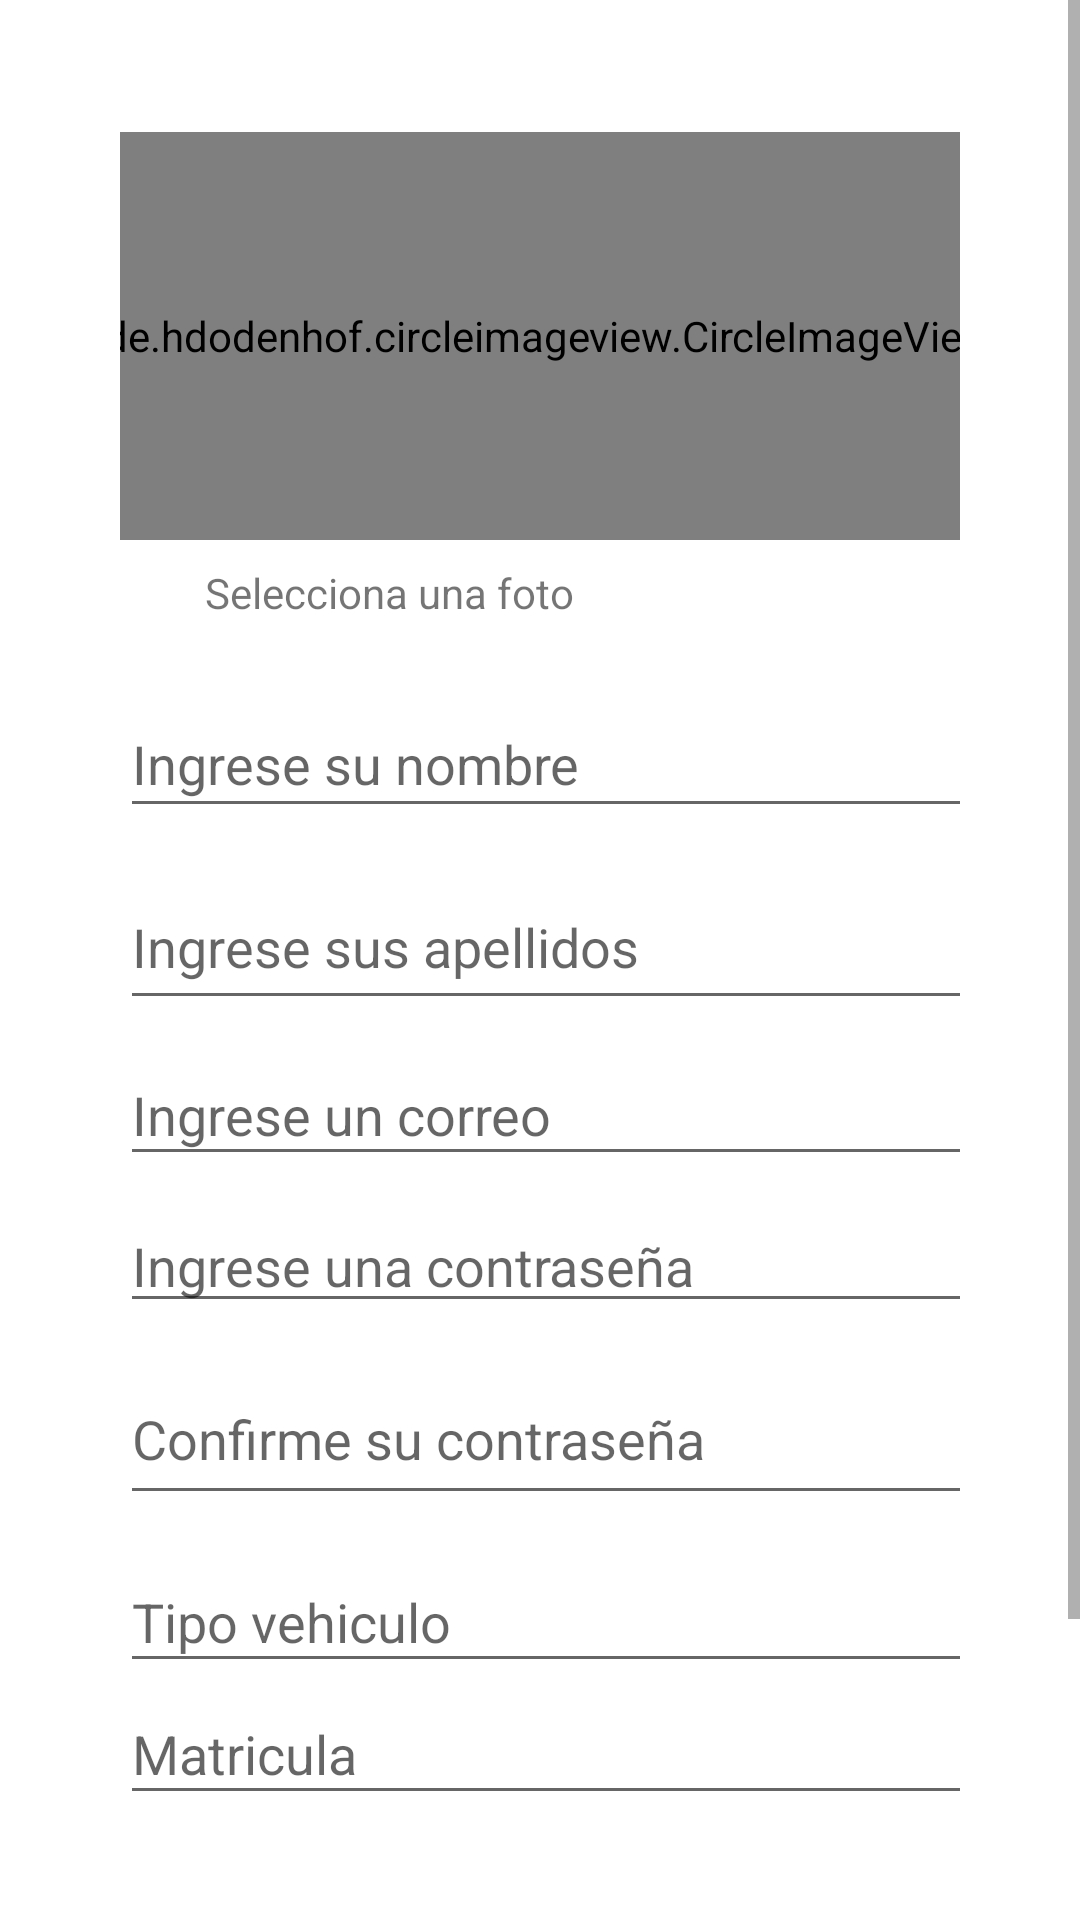

Layout XML and referenced resources for this Android screen:
<!-- AndroidManifest.xml: application theme Theme.Auth -->
<!-- res/layout/fragment_register.xml -->
<?xml version="1.0" encoding="utf-8"?>
<ScrollView
    xmlns:android="http://schemas.android.com/apk/res/android"
    xmlns:tools="http://schemas.android.com/tools"
    xmlns:app="http://schemas.android.com/apk/res-auto"

     android:layout_height="match_parent"
    android:layout_width="match_parent">

    <androidx.constraintlayout.widget.ConstraintLayout
        android:layout_width="wrap_content"
        android:layout_height="wrap_content"
        android:padding="40dp"
        tools:context=".ui.RegisterFragment">

        <EditText
            android:id="@+id/txt_email2"
            android:layout_width="299dp"
            android:layout_height="44dp"
            android:layout_marginTop="12dp"
            android:hint="Tipo vehiculo"
            android:inputType="textEmailAddress"
            app:layout_constraintEnd_toEndOf="parent"
            app:layout_constraintHorizontal_bias="0.0"
            app:layout_constraintStart_toStartOf="parent"
            app:layout_constraintTop_toBottomOf="@+id/txt_confirm_password" />

        <EditText
            android:id="@+id/txt_email3"
            android:layout_width="299dp"
            android:layout_height="44dp"
            android:hint="Matricula"
            android:inputType="textEmailAddress"
            app:layout_constraintEnd_toEndOf="parent"
            app:layout_constraintHorizontal_bias="0.0"
            app:layout_constraintStart_toStartOf="parent"
            app:layout_constraintTop_toBottomOf="@+id/txt_email2" />

        <FrameLayout
            android:id="@+id/progressBar_signUp"
            android:layout_width="match_parent"
            android:layout_height="match_parent"
            android:background="@color/white"
            android:visibility="gone"
            app:layout_constraintBottom_toBottomOf="parent"
            app:layout_constraintEnd_toEndOf="parent"
            app:layout_constraintStart_toStartOf="parent"
            app:layout_constraintTop_toTopOf="parent">

            <ProgressBar
                android:layout_width="wrap_content"
                android:layout_height="wrap_content"
                android:layout_gravity="center" />
        </FrameLayout>

        <de.hdodenhof.circleimageview.CircleImageView
            android:id="@+id/img_user_register"
            android:layout_width="332dp"
            android:layout_height="136dp"
            android:layout_marginStart="8dp"
            android:layout_marginTop="4dp"
            android:layout_marginEnd="8dp"
            android:scaleType="centerCrop"
            android:src="@drawable/ic_camera"
            app:layout_constraintEnd_toEndOf="parent"
            app:layout_constraintHorizontal_bias="0.461"
            app:layout_constraintStart_toStartOf="parent"
            app:layout_constraintTop_toTopOf="parent" />


        <TextView
            android:id="@+id/txt_take_photo"
            android:layout_width="232dp"
            android:layout_height="30dp"
            android:layout_marginTop="8dp"
            android:text="Selecciona una foto"
            app:layout_constraintEnd_toEndOf="parent"
            app:layout_constraintHorizontal_bias="0.592"
            app:layout_constraintStart_toStartOf="parent"
            app:layout_constraintTop_toBottomOf="@+id/img_user_register" />

        <EditText
            android:id="@+id/txt_name"
            android:layout_width="288dp"
            android:layout_height="46dp"
            android:layout_marginTop="12dp"
            android:hint="Ingrese su nombre"
            android:inputType="textPersonName"
            app:layout_constraintEnd_toEndOf="parent"
            app:layout_constraintHorizontal_bias="0.0"
            app:layout_constraintStart_toStartOf="parent"
            app:layout_constraintTop_toBottomOf="@+id/txt_take_photo" />

        <EditText
            android:id="@+id/txt_last_name"
            android:layout_width="298dp"
            android:layout_height="52dp"
            android:layout_marginTop="12dp"
            android:hint="Ingrese sus apellidos"
            android:inputType="text"
            app:layout_constraintEnd_toEndOf="parent"
            app:layout_constraintHorizontal_bias="0.0"
            app:layout_constraintStart_toStartOf="parent"
            app:layout_constraintTop_toBottomOf="@+id/txt_name" />

        <EditText
            android:id="@+id/txt_email"
            android:layout_width="299dp"
            android:layout_height="44dp"
            android:layout_marginTop="8dp"
            android:hint="Ingrese un correo"
            android:inputType="textEmailAddress"
            app:layout_constraintEnd_toEndOf="parent"
            app:layout_constraintHorizontal_bias="0.0"
            app:layout_constraintStart_toStartOf="parent"
            app:layout_constraintTop_toBottomOf="@+id/txt_last_name" />

        <EditText
            android:id="@+id/txt_password"
            android:layout_width="298dp"
            android:layout_height="41dp"
            android:layout_marginTop="8dp"
            android:hint="Ingrese una contraseña"
            android:inputType="textPassword"
            app:layout_constraintEnd_toEndOf="parent"
            app:layout_constraintHorizontal_bias="0.0"
            app:layout_constraintStart_toStartOf="parent"
            app:layout_constraintTop_toBottomOf="@+id/txt_email" />

        <EditText
            android:id="@+id/txt_confirm_password"
            android:layout_width="298dp"
            android:layout_height="54dp"
            android:layout_marginTop="10dp"
            android:hint="Confirme su contraseña"
            android:inputType="textPassword"
            app:layout_constraintBottom_toBottomOf="parent"
            app:layout_constraintEnd_toEndOf="parent"
            app:layout_constraintHorizontal_bias="0.0"
            app:layout_constraintStart_toStartOf="parent"
            app:layout_constraintTop_toBottomOf="@+id/txt_password"
            app:layout_constraintVertical_bias="0.0" />

        <TextView
            android:id="@+id/txt_have_a_count"
            android:layout_width="wrap_content"
            android:layout_height="wrap_content"
            android:layout_marginTop="16dp"
            android:text="¿Ya tienes una cuenta? Inicia Sesion"
            app:layout_constraintEnd_toEndOf="parent"
            app:layout_constraintStart_toStartOf="parent"
            app:layout_constraintTop_toBottomOf="@+id/btn_register" />

        <Button
            android:id="@+id/btn_register"
            android:layout_width="wrap_content"
            android:layout_height="wrap_content"
            android:layout_marginBottom="4dp"
            android:text="Registrar"
            app:layout_constraintBottom_toBottomOf="parent"
            app:layout_constraintEnd_toEndOf="parent"
            app:layout_constraintHorizontal_bias="0.425"
            app:layout_constraintStart_toStartOf="parent"
            app:layout_constraintTop_toBottomOf="@+id/txt_email3" />


    </androidx.constraintlayout.widget.ConstraintLayout>

</ScrollView>
<!-- resources referenced by this layout -->
<resources>
  <!-- drawable ic_camera (drawable) -->
  <vector xmlns:android="http://schemas.android.com/apk/res/android"
      android:width="40dp"
      android:height="40dp"
      android:viewportWidth="19.83"
      android:viewportHeight="15.89">
    <path
        android:pathData="M0,13.83v-9a0.16,0.16 0,0 0,0 0,2.37 2.37,0 0,1 2.45,-2h1.8a0.26,0.26 0,0 0,0.25 -0.13l1,-1.53a2.25,2.25 0,0 1,1.89 -1.08c1.65,0 3.3,0 5,0a2.16,2.16 0,0 1,1.77 0.92c0.39,0.53 0.74,1.09 1.1,1.64a0.36,0.36 0,0 0,0.36 0.19h1.8a2.37,2.37 0,0 1,2.41 2.44q0,4.15 0,8.31a2.35,2.35 0,0 1,-2.35 2.37q-7.57,0 -15.14,0a2.25,2.25 0,0 1,-2.1 -1.34A5.14,5.14 0,0 1,0 13.83ZM9.91,3.27a5.33,5.33 0,1 0,5.34 5.33A5.31,5.31 0,0 0,9.91 3.27ZM16.69,6.11v0a4.89,4.89 0,0 0,0.54 0,0.65 0.65,0 0,0 0.57,-0.71A0.67,0.67 0,0 0,17.16 4.73c-0.32,0 -0.65,0 -1,0a0.69,0.69 0,0 0,-0.07 1.36C16.31,6.11 16.49,6.1 16.68,6.11Z"
        android:fillColor="#000"/>
    <path
        android:pathData="M9.91,3.27a5.33,5.33 0,1 1,-5.33 5.34A5.32,5.32 0,0 1,9.91 3.27ZM12.91,8.61a3,3 0,1 0,-3 3A3,3 0,0 0,12.89 8.61Z"
        android:fillColor="#fff"/>
    <path
        android:pathData="M16.68,6.11c-0.19,0 -0.38,0 -0.56,0a0.69,0.69 0,0 1,0.07 -1.36c0.32,0 0.65,0 1,0a0.67,0.67 0,0 1,0.63 0.66,0.65 0.65,0 0,1 -0.57,0.71 4.89,4.89 0,0 1,-0.54 0v0Z"
        android:fillColor="#fff"/>
    <path
        android:pathData="M12.89,8.61a3,3 0,1 1,-3 -3A3,3 0,0 1,12.89 8.61Z"
        android:fillColor="#000"/>
  </vector>
  <style name="Theme.Auth" parent="Theme.MaterialComponents.DayNight.DarkActionBar">
          
          <item name="colorPrimary">@color/purple_500</item>
          <item name="colorPrimaryVariant">@color/purple_700</item>
          <item name="colorOnPrimary">@color/white</item>
          
          <item name="colorSecondary">@color/teal_200</item>
          <item name="colorSecondaryVariant">@color/teal_700</item>
          <item name="colorOnSecondary">@color/black</item>
          
          <item name="android:statusBarColor" tools:targetApi="l">?attr/colorPrimaryVariant</item>
          
      </style>
  <!-- not gathered from this repository: default colours our renderer supplied (Android Studio template values) -->
  <color name="purple_500">#FF6200EE</color>
  <color name="purple_700">#FF3700B3</color>
  <color name="teal_200">#FF03DAC5</color>
  <color name="teal_700">#FF018786</color>
  <color name="black">#FF000000</color>
  <color name="white">#FFFFFFFF</color>
</resources>
